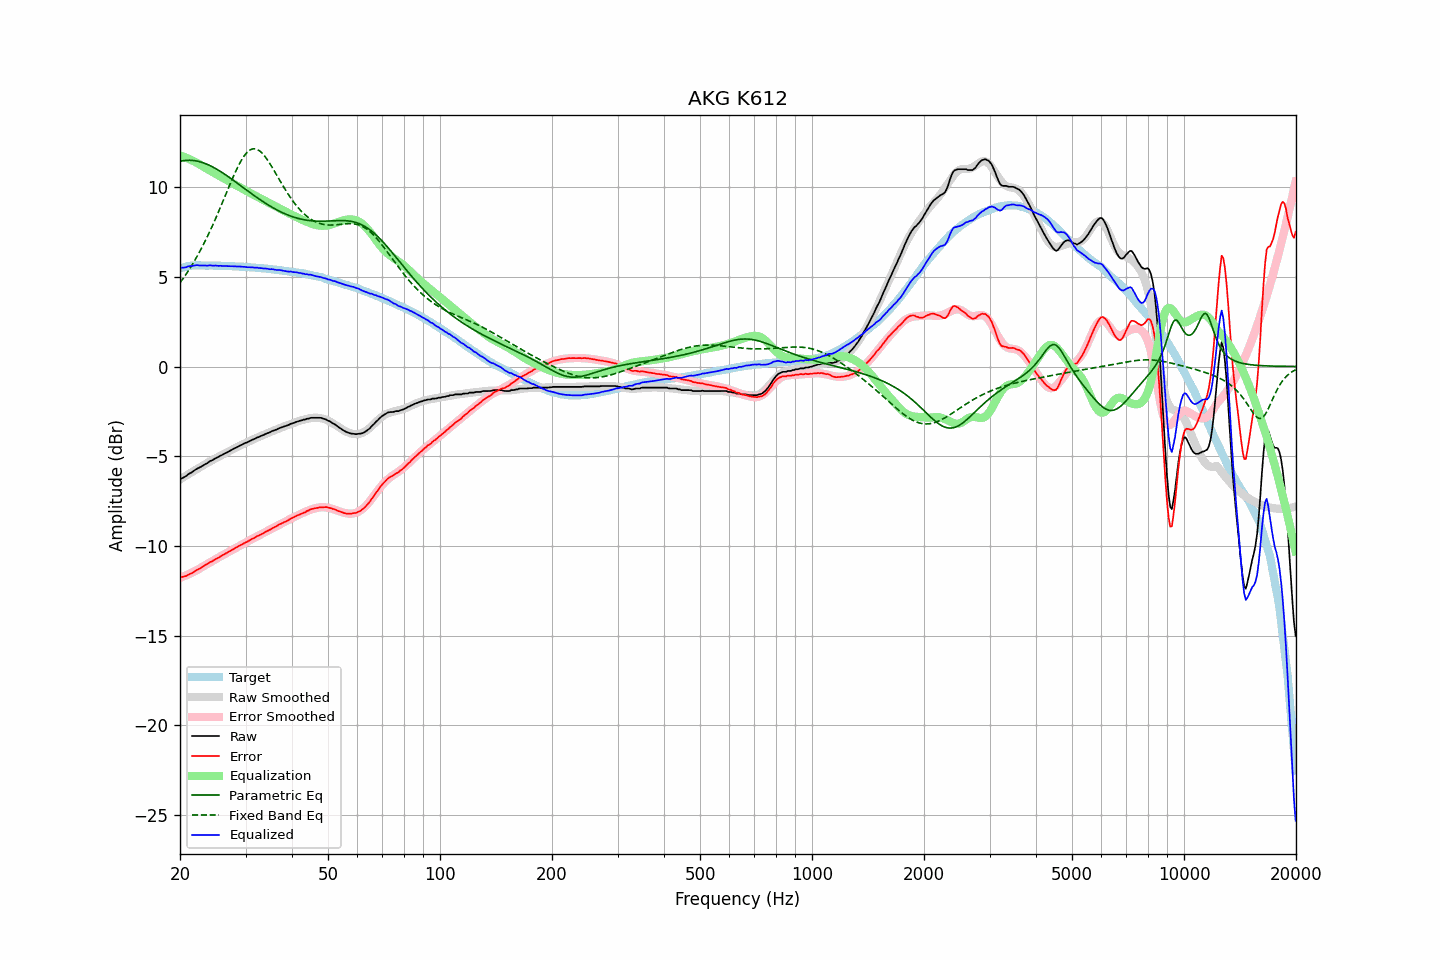

Source data for this figure (header and first rows):
frequency, raw, error, smoothed, error_smoothed, equalization, parametric_eq, fixed_band_eq, equalized_raw, equalized_smoothed, target
20.00, -6.25, -11.71, -6.29, -11.77, 11.77, 11.43, 4.66, 5.52, 5.48, 5.46
20.20, -6.24, -11.73, -6.23, -11.74, 11.74, 11.45, 4.78, 5.50, 5.50, 5.49
20.40, -6.20, -11.72, -6.18, -11.70, 11.70, 11.47, 4.91, 5.51, 5.52, 5.52
20.61, -6.15, -11.69, -6.12, -11.67, 11.67, 11.48, 5.04, 5.52, 5.54, 5.54
20.81, -6.10, -11.67, -6.07, -11.63, 11.63, 11.49, 5.17, 5.53, 5.56, 5.57
21.02, -6.01, -11.61, -6.01, -11.59, 11.59, 11.49, 5.30, 5.58, 5.58, 5.60
21.23, -5.96, -11.56, -5.96, -11.55, 11.55, 11.49, 5.44, 5.59, 5.59, 5.61
21.44, -5.92, -11.53, -5.90, -11.51, 11.51, 11.49, 5.58, 5.59, 5.60, 5.62
21.66, -5.85, -11.47, -5.85, -11.46, 11.46, 11.48, 5.73, 5.62, 5.61, 5.63
21.87, -5.79, -11.41, -5.80, -11.42, 11.42, 11.47, 5.88, 5.63, 5.62, 5.63
22.09, -5.73, -11.36, -5.74, -11.37, 11.37, 11.46, 6.04, 5.65, 5.63, 5.64
22.31, -5.68, -11.31, -5.69, -11.32, 11.32, 11.44, 6.19, 5.65, 5.63, 5.64
22.54, -5.64, -11.27, -5.63, -11.27, 11.27, 11.42, 6.36, 5.63, 5.64, 5.63
22.76, -5.59, -11.22, -5.58, -11.21, 11.21, 11.39, 6.52, 5.63, 5.64, 5.63
22.99, -5.54, -11.16, -5.53, -11.16, 11.16, 11.36, 6.70, 5.62, 5.63, 5.62
23.22, -5.48, -11.10, -5.47, -11.11, 11.11, 11.33, 6.87, 5.63, 5.63, 5.62
23.45, -5.43, -11.05, -5.42, -11.05, 11.05, 11.30, 7.05, 5.63, 5.63, 5.62
23.69, -5.39, -11.01, -5.37, -11.00, 11.00, 11.26, 7.23, 5.61, 5.63, 5.62
23.92, -5.32, -10.94, -5.32, -10.95, 10.95, 11.22, 7.42, 5.63, 5.63, 5.62
24.16, -5.26, -10.89, -5.27, -10.90, 10.90, 11.18, 7.61, 5.64, 5.62, 5.63
24.40, -5.23, -10.85, -5.22, -10.84, 10.84, 11.13, 7.81, 5.62, 5.62, 5.63
24.65, -5.18, -10.79, -5.17, -10.79, 10.79, 11.09, 8.01, 5.62, 5.62, 5.62
24.89, -5.12, -10.73, -5.13, -10.74, 10.74, 11.04, 8.21, 5.63, 5.62, 5.62
25.14, -5.08, -10.69, -5.08, -10.69, 10.69, 10.99, 8.42, 5.61, 5.61, 5.62
25.39, -5.04, -10.65, -5.03, -10.64, 10.64, 10.93, 8.63, 5.61, 5.61, 5.61
25.65, -4.98, -10.59, -4.98, -10.59, 10.59, 10.88, 8.84, 5.61, 5.61, 5.61
25.91, -4.94, -10.54, -4.93, -10.54, 10.54, 10.82, 9.05, 5.60, 5.61, 5.60
26.16, -4.89, -10.49, -4.88, -10.49, 10.49, 10.76, 9.27, 5.61, 5.61, 5.60
26.43, -4.84, -10.44, -4.84, -10.44, 10.44, 10.70, 9.49, 5.60, 5.60, 5.60
26.69, -4.80, -10.39, -4.79, -10.39, 10.39, 10.64, 9.70, 5.59, 5.60, 5.60
26.96, -4.75, -10.34, -4.74, -10.34, 10.34, 10.58, 9.92, 5.59, 5.59, 5.60
27.23, -4.70, -10.29, -4.70, -10.29, 10.29, 10.52, 10.13, 5.59, 5.59, 5.60
27.50, -4.65, -10.24, -4.65, -10.24, 10.24, 10.45, 10.34, 5.59, 5.59, 5.59
27.77, -4.61, -10.19, -4.60, -10.19, 10.19, 10.39, 10.55, 5.58, 5.58, 5.58
28.05, -4.56, -10.14, -4.56, -10.14, 10.14, 10.32, 10.75, 5.58, 5.58, 5.58
28.33, -4.52, -10.09, -4.51, -10.09, 10.09, 10.26, 10.94, 5.57, 5.58, 5.57
28.62, -4.47, -10.04, -4.47, -10.04, 10.04, 10.19, 11.13, 5.57, 5.57, 5.57
28.90, -4.42, -9.98, -4.42, -9.99, 9.99, 10.12, 11.30, 5.57, 5.57, 5.57
29.19, -4.38, -9.93, -4.38, -9.94, 9.94, 10.06, 11.46, 5.56, 5.56, 5.55
29.48, -4.34, -9.90, -4.33, -9.89, 9.89, 9.99, 11.61, 5.55, 5.56, 5.56
29.78, -4.29, -9.84, -4.29, -9.84, 9.84, 9.92, 11.74, 5.55, 5.55, 5.55
30.08, -4.25, -9.80, -4.25, -9.79, 9.79, 9.86, 11.86, 5.55, 5.54, 5.55
30.38, -4.22, -9.75, -4.21, -9.75, 9.75, 9.79, 11.95, 5.53, 5.54, 5.54
30.68, -4.17, -9.70, -4.17, -9.70, 9.70, 9.73, 12.03, 5.53, 5.53, 5.53
30.99, -4.13, -9.65, -4.12, -9.65, 9.65, 9.66, 12.08, 5.52, 5.53, 5.52
31.30, -4.08, -9.60, -4.08, -9.60, 9.60, 9.60, 12.12, 5.53, 5.52, 5.52
31.61, -4.05, -9.56, -4.04, -9.56, 9.56, 9.53, 12.13, 5.51, 5.51, 5.52
31.93, -4.01, -9.51, -4.00, -9.51, 9.51, 9.47, 12.12, 5.50, 5.51, 5.50
32.24, -3.96, -9.45, -3.96, -9.46, 9.46, 9.41, 12.09, 5.51, 5.50, 5.49
32.57, -3.93, -9.42, -3.92, -9.42, 9.42, 9.34, 12.04, 5.49, 5.49, 5.49
32.89, -3.89, -9.37, -3.89, -9.37, 9.37, 9.28, 11.98, 5.48, 5.48, 5.49
33.22, -3.85, -9.32, -3.85, -9.32, 9.32, 9.22, 11.89, 5.48, 5.48, 5.47
33.55, -3.82, -9.29, -3.81, -9.27, 9.27, 9.16, 11.80, 5.46, 5.47, 5.47
33.89, -3.77, -9.22, -3.77, -9.23, 9.23, 9.11, 11.68, 5.46, 5.46, 5.46
34.23, -3.73, -9.18, -3.73, -9.18, 9.18, 9.05, 11.56, 5.45, 5.45, 5.45
34.57, -3.70, -9.14, -3.69, -9.13, 9.13, 8.99, 11.43, 5.44, 5.44, 5.44
34.92, -3.67, -9.09, -3.65, -9.08, 9.08, 8.94, 11.29, 5.42, 5.43, 5.43
35.27, -3.61, -9.03, -3.62, -9.04, 9.04, 8.89, 11.15, 5.43, 5.42, 5.42
35.62, -3.58, -8.99, -3.58, -8.99, 8.99, 8.84, 11.00, 5.41, 5.41, 5.41
35.97, -3.55, -8.94, -3.54, -8.94, 8.94, 8.79, 10.84, 5.40, 5.40, 5.39
... 635 more rows
